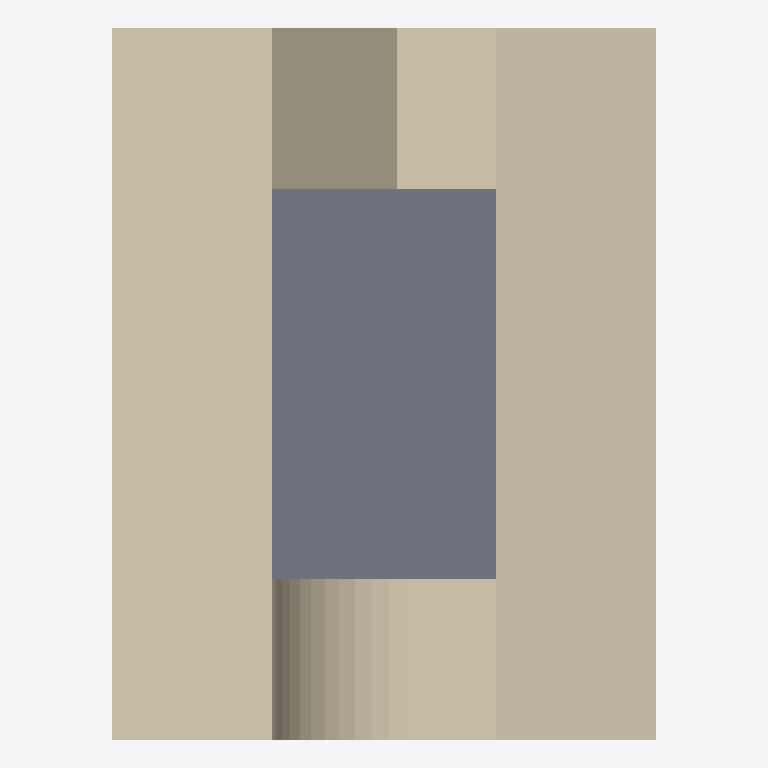
Plan cut of the same IFC building model at storey 'Floor 0' (level 0.00 m, cut at 1.40 m), seen from above with north up, elements coloured by IFC class: 4 walls (beige), 1 slab (grey). Cut surfaces are drawn darker.
Extent 0.8 m × 1.1 m × 2.4 m (x, y, z). Storeys (1): Floor 0 at 0.00 m. Elements (5): 4 IfcWall, 1 IfcSlab.

HEADER;
FILE_DESCRIPTION(('ViewDefinition [CoordinationView_V2.0]'),'2;1');
FILE_NAME('C:\\Users\\cpynn\\Downloads\\Drawing1.ifc','2022-10-13T22:15:09',('Undefined'),('Undefined'),'BricsCAD BIM 23.1.02','BricsCAD BIM 23.1.02','Undefined');
FILE_SCHEMA(('IFC2X3'));
ENDSEC;
DATA;
#1=IFCPROJECT('3v6c79iJ54bBQNzzqsiHAA',#2,'Drawing1',$,$,$,$,(#7),#13);
#21=IFCSITE('2ioFOUOnv4gxNT0LvpiIQH',#2,'Site',$,$,#20,$,$,.ELEMENT.,(0,0,0,0),(0,0,0,0),0.0,$,$);
#192=IFCBUILDING('1BqoH_FtL1lRKpSfKsl9fQ',#2,'Building',$,$,#26,$,$,.ELEMENT.,0.0,0.0,$);
#191=IFCBUILDINGSTOREY('2VBRiPUuP2cQ14gbkQI9$4',#2,'Floor 0',$,$,#25,$,$,.ELEMENT.,0.0);
#201=IFCWALL('0a1u2Z6cn1SvWVgWPlfs0O',#2,$,$,$,#202,#203,$);
#207=IFCWALL('1ixsYhvEH8PQ$6TL6TWsCx',#2,$,$,$,#208,#209,$);
#210=IFCSLAB('1Avu4ls1P9Rvw3w$aoT65Z',#2,$,$,$,#211,#214,$,.NOTDEFINED.);
#204=IFCWALL('1XGKvUp3z1nRO5YuCzw6lI',#2,$,$,$,#205,#206,$);
#23=IFCWALL('18nYAp_lr3jRSoFuZAn5VV',#2,$,$,$,#24,#27,$);
ENDSEC;
